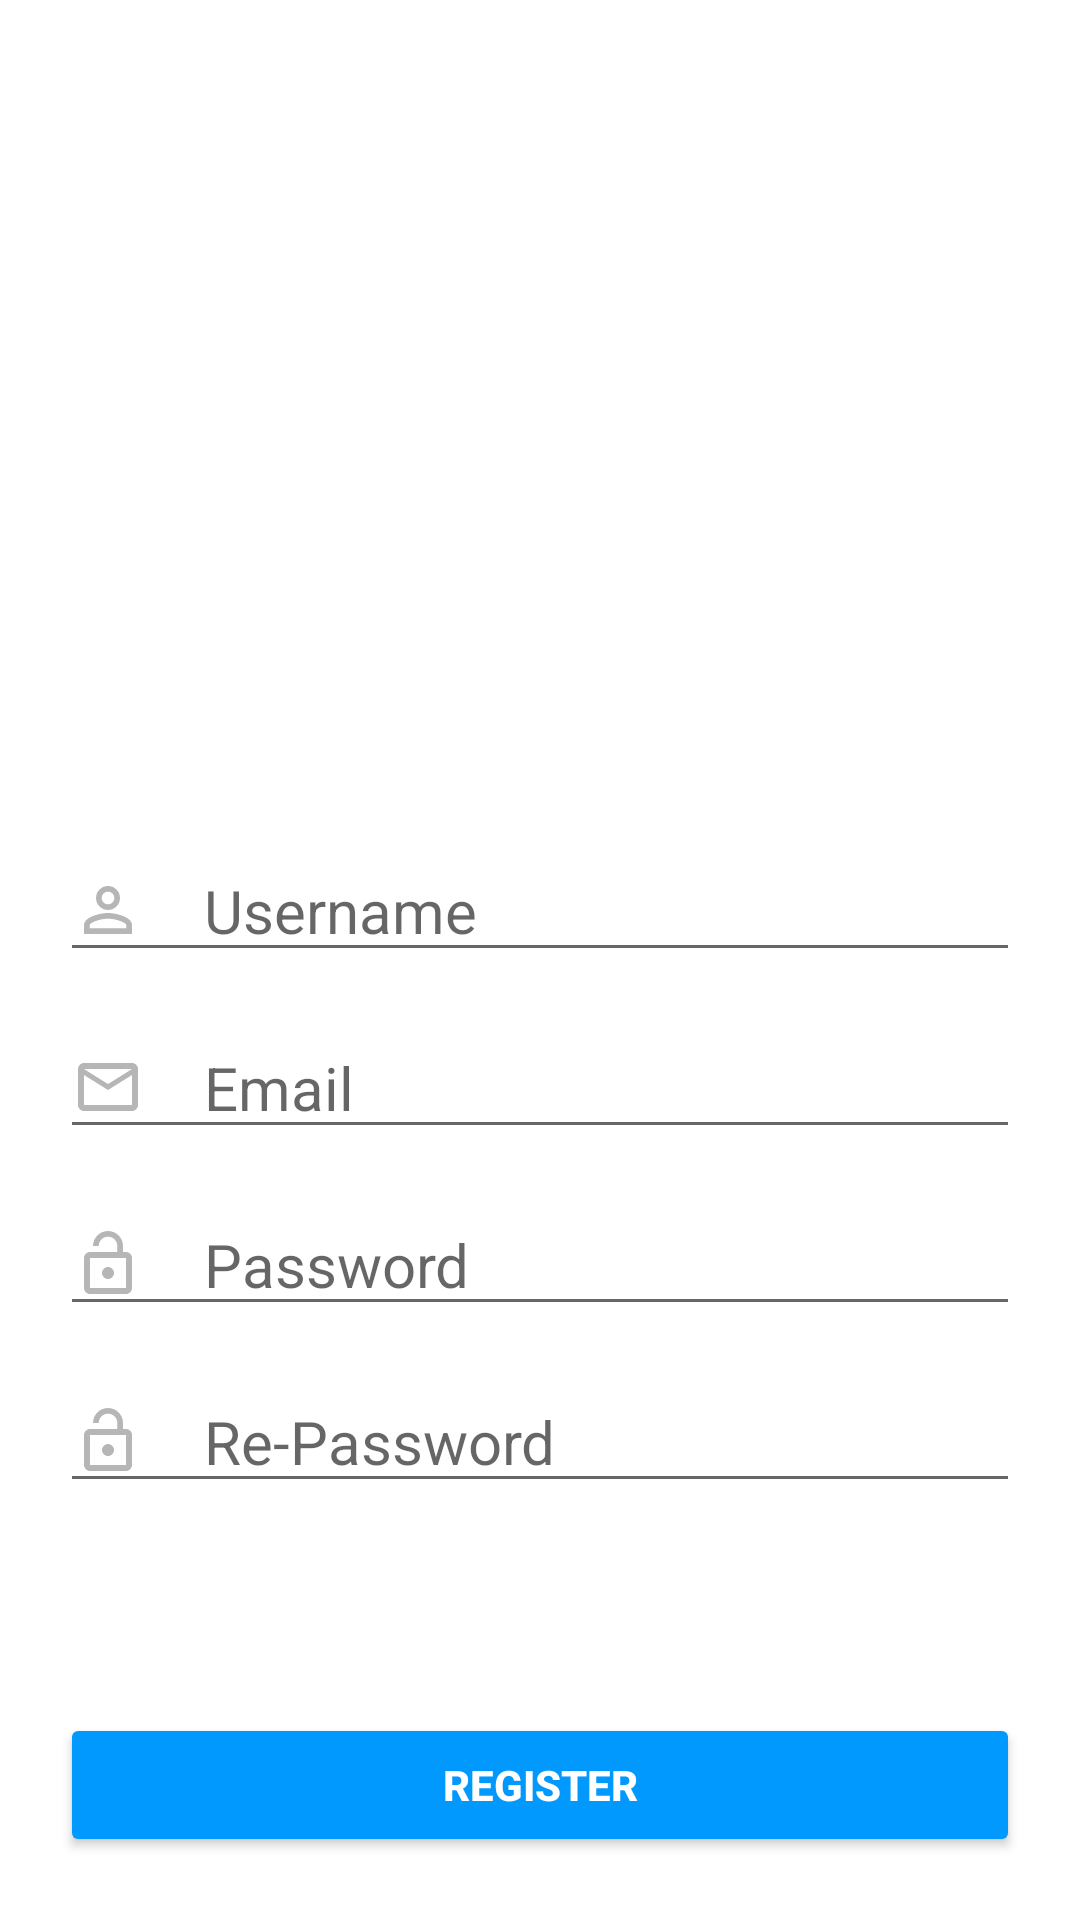

The Android layout XML behind this screen, and the referenced resources:
<!-- AndroidManifest.xml: application theme Theme.PRM392Project -->
<!-- res/layout/activity_register.xml -->
<?xml version="1.0" encoding="utf-8"?>
<androidx.constraintlayout.widget.ConstraintLayout xmlns:android="http://schemas.android.com/apk/res/android"
    xmlns:app="http://schemas.android.com/apk/res-auto"
    xmlns:tools="http://schemas.android.com/tools"
    android:layout_width="match_parent"
    android:layout_height="match_parent"
    tools:context=".Activity.RegisterActivity">
    <ImageView
        android:id="@+id/imv_logo_login"
        android:layout_width="200dp"
        android:layout_height="80dp"
        android:layout_marginTop="150dp"
        app:layout_constraintEnd_toEndOf="parent"
        app:layout_constraintHorizontal_bias="0.497"
        app:layout_constraintStart_toStartOf="parent"
        app:layout_constraintTop_toTopOf="parent"
        app:srcCompat="@drawable/instagram_logo_svg" />

    <EditText
        android:id="@+id/edt_username"
        style="@style/edt_login_style"
        android:layout_height="wrap_content"
        android:layout_marginTop="50dp"
        android:drawableLeft="@drawable/ic_baseline_perm_identity_24"
        android:drawablePadding="20dp"
        android:ems="10"
        android:hint="Username"
        android:inputType="textEmailAddress"
        app:layout_constraintEnd_toEndOf="@+id/imv_logo_login"
        app:layout_constraintStart_toStartOf="@+id/imv_logo_login"
        app:layout_constraintTop_toBottomOf="@+id/imv_logo_login" />

    <EditText
        android:id="@+id/edt_email"
        style="@style/edt_login_style"
        android:layout_height="wrap_content"
        android:layout_marginTop="15dp"
        android:drawableLeft="@drawable/ic_baseline_mail_outline_24"
        android:drawablePadding="20dp"
        android:ems="10"
        android:hint="Email"
        android:inputType="textEmailAddress"
        app:layout_constraintEnd_toEndOf="@+id/edt_username"
        app:layout_constraintStart_toStartOf="@+id/edt_username"
        app:layout_constraintTop_toBottomOf="@+id/edt_username" />

    <EditText
        android:id="@+id/edt_password"
        style="@style/edt_login_style"
        android:layout_height="wrap_content"
        android:layout_marginTop="15dp"
        android:drawableLeft="@drawable/ic_baseline_lock_open_24"
        android:drawablePadding="20dp"
        android:ems="10"
        android:hint="Password"
        android:inputType="textPassword"
        app:layout_constraintEnd_toEndOf="@+id/edt_email"
        app:layout_constraintStart_toStartOf="@+id/edt_email"
        app:layout_constraintTop_toBottomOf="@+id/edt_email" />

    <EditText
        android:id="@+id/edt_repassword"
        style="@style/edt_login_style"
        android:layout_height="wrap_content"
        android:layout_marginTop="15dp"
        android:drawableLeft="@drawable/ic_baseline_lock_open_24"
        android:drawablePadding="20dp"
        android:ems="10"
        android:hint="Re-Password"
        android:inputType="textPassword"
        app:layout_constraintEnd_toEndOf="@+id/edt_password"
        app:layout_constraintStart_toStartOf="@+id/edt_password"
        app:layout_constraintTop_toBottomOf="@+id/edt_password" />

    <Button
        android:id="@+id/btn_register"
        style="@style/btn_login_style"
        android:layout_height="wrap_content"
        android:layout_marginTop="70dp"
        android:text="Register"
        app:layout_constraintEnd_toEndOf="@+id/edt_repassword"
        app:layout_constraintStart_toStartOf="@+id/edt_repassword"
        app:layout_constraintTop_toBottomOf="@+id/edt_repassword" />
</androidx.constraintlayout.widget.ConstraintLayout>
<!-- resources referenced by this layout -->
<resources>
  <!-- drawable ic_baseline_lock_open_24 (drawable) -->
  <vector android:alpha="0.75" android:height="24dp"
      android:tint="#9D9D9D" android:viewportHeight="24"
      android:viewportWidth="24" android:width="24dp" xmlns:android="http://schemas.android.com/apk/res/android">
      <path android:fillColor="@android:color/white" android:pathData="M12,17c1.1,0 2,-0.9 2,-2s-0.9,-2 -2,-2 -2,0.9 -2,2 0.9,2 2,2zM18,8h-1L17,6c0,-2.76 -2.24,-5 -5,-5S7,3.24 7,6h1.9c0,-1.71 1.39,-3.1 3.1,-3.1 1.71,0 3.1,1.39 3.1,3.1v2L6,8c-1.1,0 -2,0.9 -2,2v10c0,1.1 0.9,2 2,2h12c1.1,0 2,-0.9 2,-2L20,10c0,-1.1 -0.9,-2 -2,-2zM18,20L6,20L6,10h12v10z"/>
  </vector>
  <!-- drawable ic_baseline_mail_outline_24 (drawable) -->
  <vector android:alpha="0.75" android:height="24dp"
      android:tint="#9D9D9D" android:viewportHeight="24"
      android:viewportWidth="24" android:width="24dp" xmlns:android="http://schemas.android.com/apk/res/android">
      <path android:fillColor="@android:color/white" android:pathData="M20,4L4,4c-1.1,0 -1.99,0.9 -1.99,2L2,18c0,1.1 0.9,2 2,2h16c1.1,0 2,-0.9 2,-2L22,6c0,-1.1 -0.9,-2 -2,-2zM20,18L4,18L4,8l8,5 8,-5v10zM12,11L4,6h16l-8,5z"/>
  </vector>
  <!-- drawable ic_baseline_perm_identity_24 (drawable) -->
  <vector android:alpha="0.75" android:height="24dp"
      android:tint="#9D9D9D" android:viewportHeight="24"
      android:viewportWidth="24" android:width="24dp" xmlns:android="http://schemas.android.com/apk/res/android">
      <path android:fillColor="@android:color/white" android:pathData="M12,5.9c1.16,0 2.1,0.94 2.1,2.1s-0.94,2.1 -2.1,2.1S9.9,9.16 9.9,8s0.94,-2.1 2.1,-2.1m0,9c2.97,0 6.1,1.46 6.1,2.1v1.1L5.9,18.1L5.9,17c0,-0.64 3.13,-2.1 6.1,-2.1M12,4C9.79,4 8,5.79 8,8s1.79,4 4,4 4,-1.79 4,-4 -1.79,-4 -4,-4zM12,13c-2.67,0 -8,1.34 -8,4v3h16v-3c0,-2.66 -5.33,-4 -8,-4z"/>
  </vector>
  <style name="btn_login_style">
          <item name="android:textColor">#fff</item>
          <item name="android:textStyle">bold</item>
          <item name="android:layout_width">match_parent</item>
          <item name="android:layout_marginLeft">20sp</item>
          <item name="android:layout_marginRight">20sp</item>
          <item name="android:backgroundTint">#0299FF</item>
      </style>
  <style name="edt_login_style">
          <item name="android:textSize">20sp</item>
          <item name="android:textColor">#000</item>
          <item name="android:layout_width">match_parent</item>
          <item name="android:layout_marginLeft">20sp</item>
          <item name="android:layout_marginRight">20sp</item>
      </style>
  <style name="Theme.PRM392Project" parent="Theme.MaterialComponents.DayNight.NoActionBar">
          
          <item name="colorPrimary">@color/purple_500</item>
          <item name="colorPrimaryVariant">@color/purple_700</item>
          <item name="colorOnPrimary">@color/white</item>
          
          <item name="colorSecondary">@color/teal_200</item>
          <item name="colorSecondaryVariant">@color/teal_700</item>
          <item name="colorOnSecondary">@color/black</item>
          
          <item name="android:statusBarColor">?attr/colorPrimaryVariant</item>
          
      </style>
  <color name="purple_500">#FF6200EE</color>
  <color name="purple_700">#FF3700B3</color>
  <color name="white">#FFFFFF</color>
  <color name="teal_200">#FF03DAC5</color>
  <color name="teal_700">#FF018786</color>
  <color name="black">#FF000000</color>
</resources>
